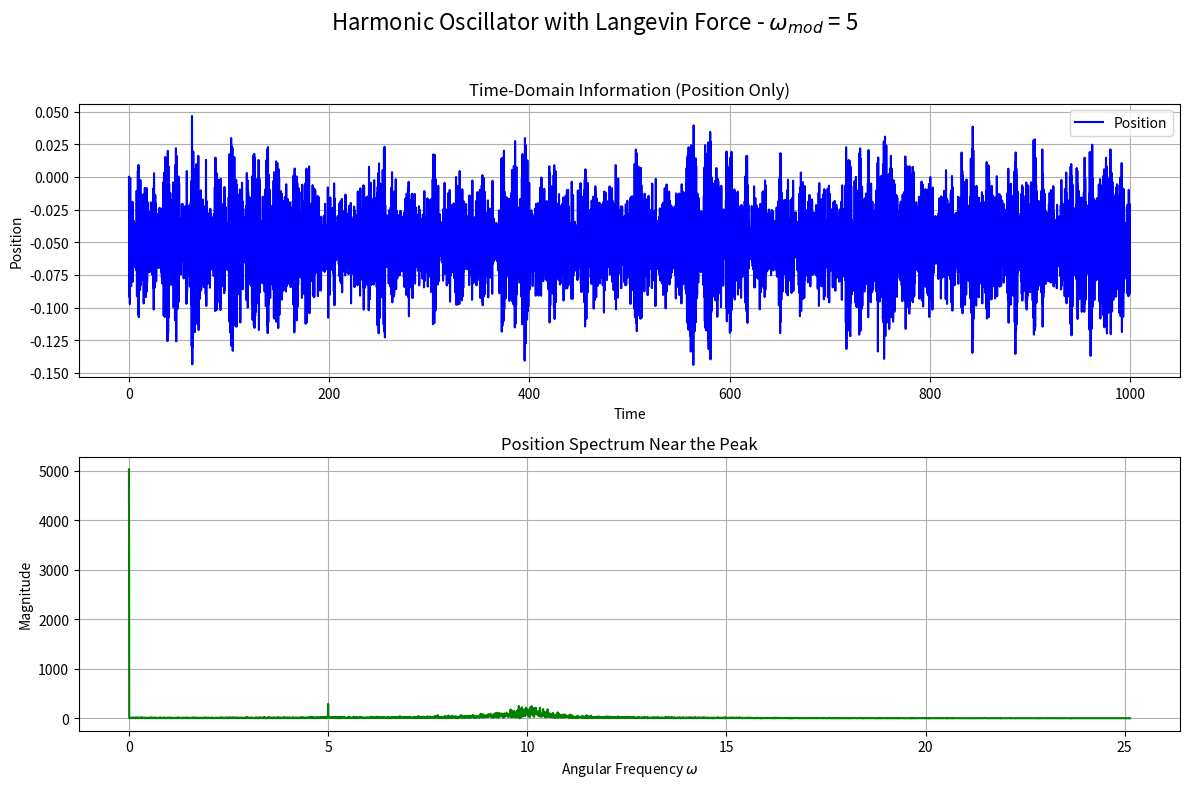
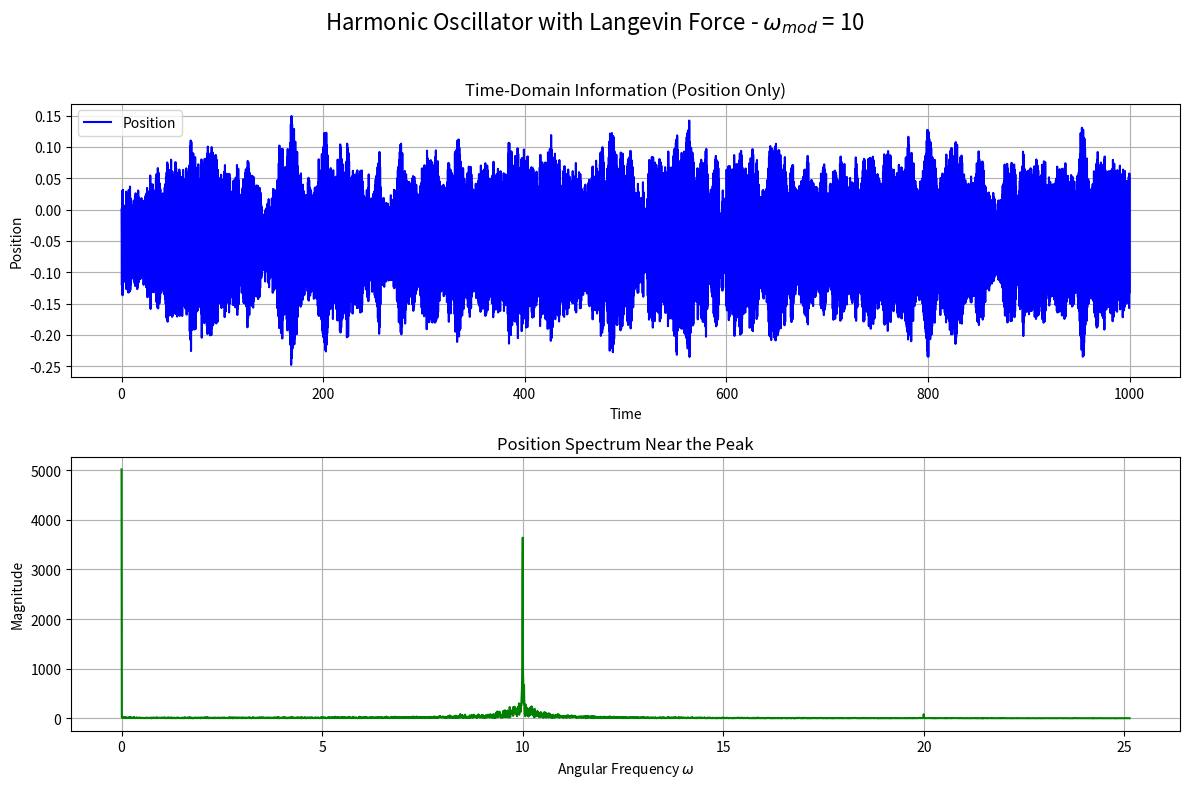
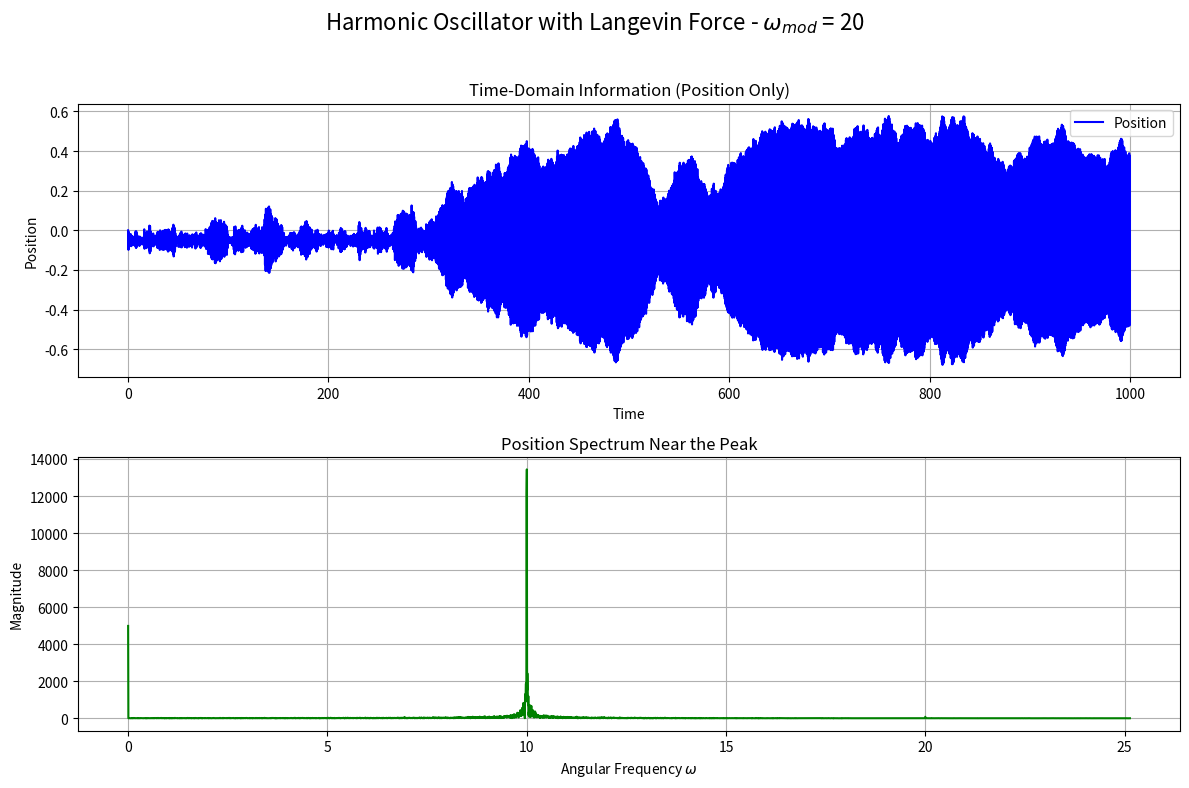
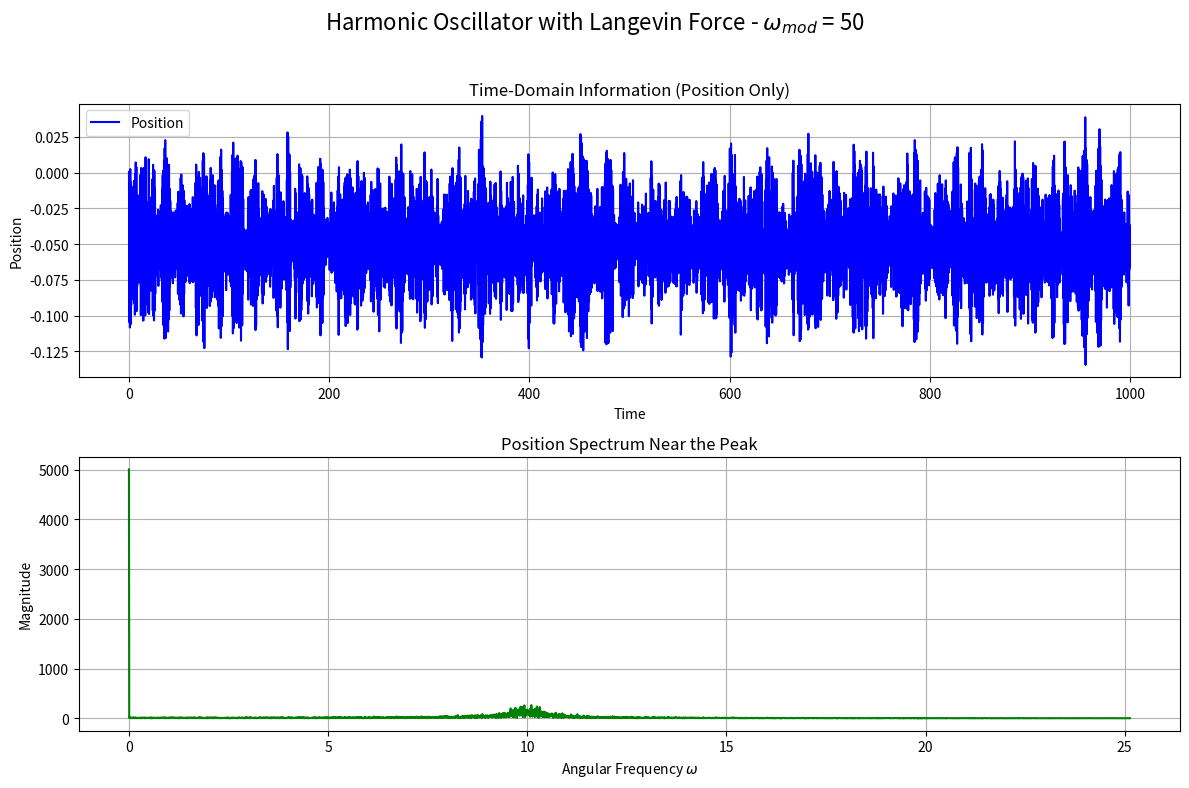
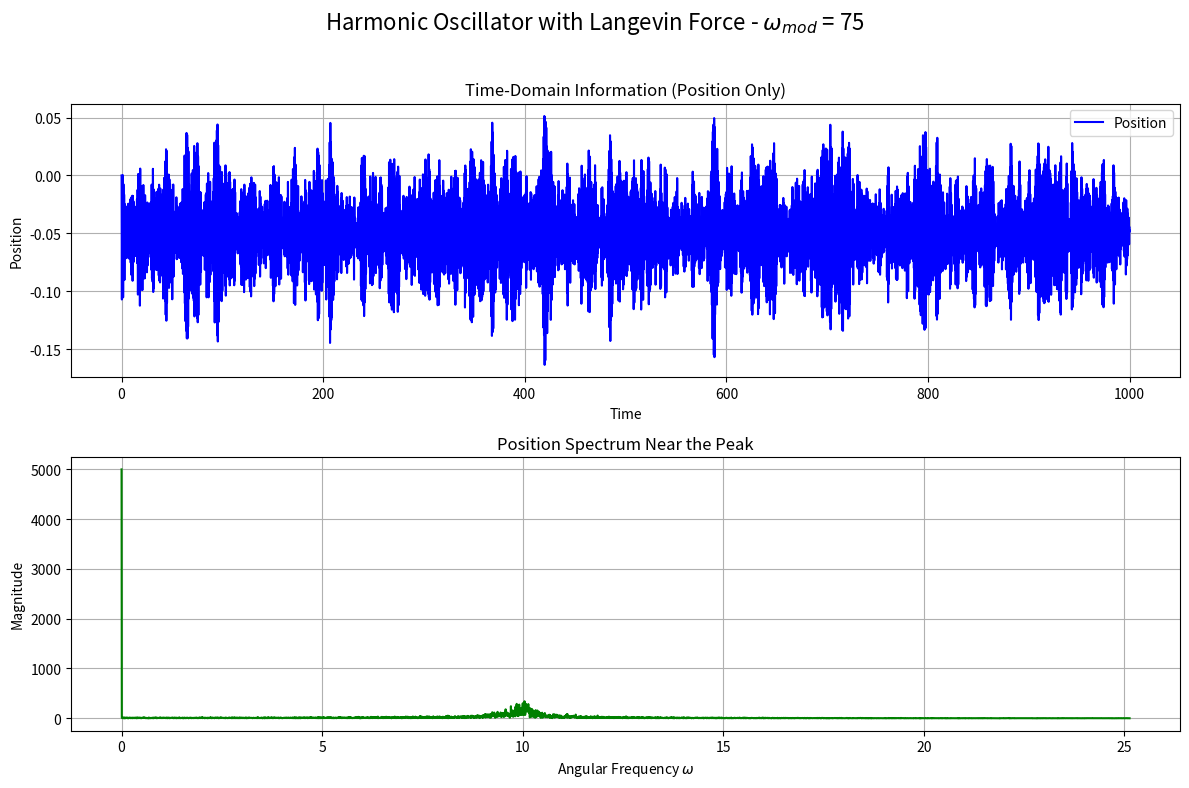
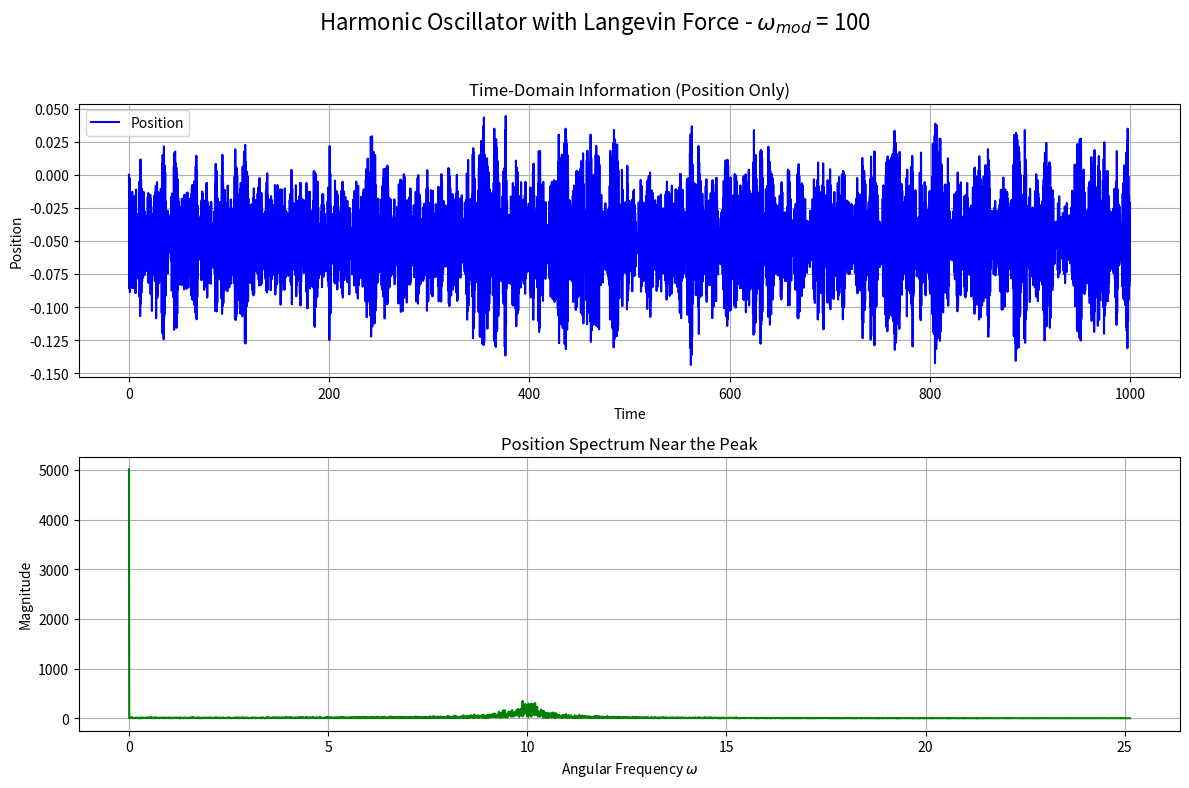

The matplotlib source for these figures, in order:
import numpy as np
import matplotlib.pyplot as plt

# Parameters
m = 1.0        # mass
k = 100.0      # spring constant
gamma = 0.5    # damping coefficient
T = 1.0        # temperature
dt = 0.01      # time step
total_time = 1000.0  # total simulation time

# Derived parameters
beta = 1.0 / (T)  # Inverse temperature
kB = 1.
sigma = np.sqrt(2 * gamma * kB * T / dt)  # Strength of Langevin force

# Values of omega_mod to evaluate
omega_mod_values = [5, 10, 20, 50, 75, 100]

def rk4_step(position, velocity, t, dt, omega_mod):
    """Perform a single RK4 step."""
    # Define the force function
    def force(position, velocity, t, omega_mod):
        force_noise = np.random.normal(sigma*(-0.5), sigma*(0.5))
        spring_force = -(k * (1 + 0.1 * np.cos(omega_mod * t))) * position
        damping_force = -gamma * velocity
        return (spring_force + damping_force + force_noise) / m

    # RK4 coefficients
    k1_v = force(position, velocity, t, omega_mod)
    k1_x = velocity
    
    k2_v = force(position + 0.5 * k1_x * dt, velocity + 0.5 * k1_v * dt, t + 0.5 * dt, omega_mod)
    k2_x = velocity + 0.5 * k1_v * dt
    
    k3_v = force(position + 0.5 * k2_x * dt, velocity + 0.5 * k2_v * dt, t + 0.5 * dt, omega_mod)
    k3_x = velocity + 0.5 * k2_v * dt
    
    k4_v = force(position + k3_x * dt, velocity + k3_v * dt, t + dt, omega_mod)
    k4_x = velocity + k3_v * dt
    
    # Update position and velocity
    new_velocity = velocity + (k1_v + 2 * k2_v + 2 * k3_v + k4_v) / 6 * dt
    new_position = position + (k1_x + 2 * k2_x + 2 * k3_x + k4_x) / 6 * dt
    
    return new_position, new_velocity

# Create a figure for subplots
for omega_mod in omega_mod_values:
    # Initialize arrays for each omega_mod
    num_steps = int(total_time / dt)
    time = np.linspace(0, total_time, num_steps)
    position = np.zeros(num_steps)
    velocity = np.zeros(num_steps)

    # Initial conditions
    position[0] = 0.0  # initial position
    velocity[0] = 0.0  # initial velocity

    # Simulation loop
    for i in range(1, num_steps):
        position[i], velocity[i] = rk4_step(position[i-1], velocity[i-1], time[i-1], dt, omega_mod)

    # Compute the Fourier Transform of the position
    frequency = np.fft.fftfreq(num_steps, dt)
    position_spectrum = np.fft.fft(position)

    # Focus on the peak region
    peak_freq_range = (0.0, 4.0)  # Define the frequency range around the peak
    indices = np.where((frequency >= peak_freq_range[0]) & (frequency <= peak_freq_range[1]))

    # Create a new figure for this omega_mod
    fig, axs = plt.subplots(2, 1, figsize=(12, 8))
    fig.suptitle(f'Harmonic Oscillator with Langevin Force - $\\omega_{{mod}}$ = {omega_mod}', fontsize=16)

    # Subplot for time-domain information (only position)
    axs[0].plot(time, position, label='Position', color='blue')
    axs[0].set_title('Time-Domain Information (Position Only)')
    axs[0].set_xlabel('Time')
    axs[0].set_ylabel('Position')
    axs[0].legend()
    axs[0].grid()

    # Subplot for spectrum around the peak
    axs[1].plot(frequency[indices]*2*np.pi, np.abs(position_spectrum[indices]), color='green')
    axs[1].set_title('Position Spectrum Near the Peak')
    axs[1].set_xlabel(r'Angular Frequency $\omega$')
    axs[1].set_ylabel('Magnitude')
    axs[1].grid()

    # Save the figure
    plt.tight_layout(rect=[0, 0, 1, 0.96])  # Adjust layout to make space for the main title
    plt.savefig(f'harmonic_oscillator_omega_mod_{omega_mod}.pdf')  # Save the figure
    plt.close()  # Close the figure to free memory
